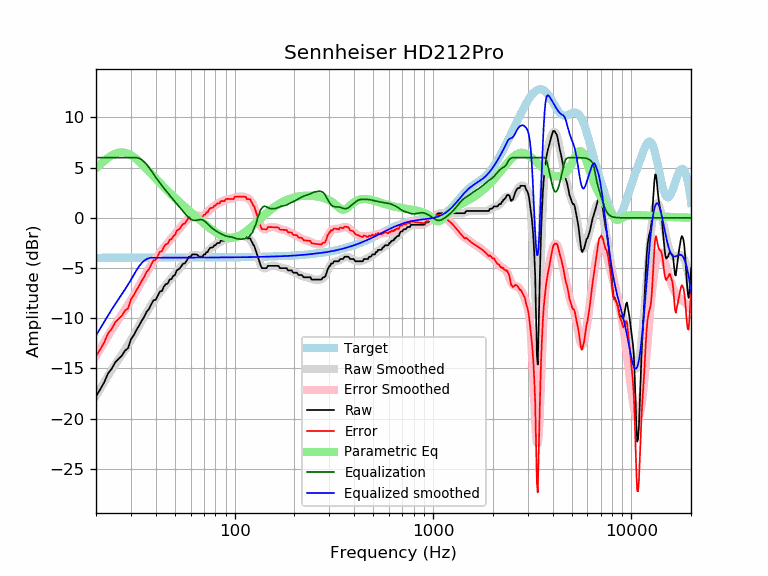

Data behind this chart, as committed beside it:
frequency, raw, error, smoothed, error_smoothed, equalization, parametric_eq, equalized_raw, equalized_smoothed, target
20, -17.78, -13.79, -17.73, -13.75, 6.00, 4.92, -11.78, -11.73, -3.98
21, -17.09, -13.11, -17.03, -13.05, 6.00, 5.32, -11.09, -11.03, -3.98
22, -16.39, -12.41, -16.36, -12.38, 6.00, 5.67, -10.39, -10.36, -3.98
23, -15.50, -11.52, -15.73, -11.75, 6.00, 5.98, -9.50, -9.73, -3.98
24, -15.04, -11.06, -15.14, -11.16, 6.00, 6.22, -9.04, -9.14, -3.98
25, -14.39, -10.41, -14.59, -10.62, 6.00, 6.39, -8.39, -8.59, -3.98
26, -14.04, -10.07, -14.08, -10.11, 6.00, 6.49, -8.04, -8.08, -3.98
27, -13.73, -9.76, -13.60, -9.62, 6.00, 6.52, -7.73, -7.60, -3.98
28, -13.23, -9.26, -13.13, -9.15, 6.00, 6.48, -7.23, -7.13, -3.98
29, -12.99, -9.02, -12.66, -8.68, 6.00, 6.39, -6.99, -6.66, -3.97
30, -12.10, -8.13, -12.19, -8.21, 6.00, 6.24, -6.10, -6.19, -3.97
31, -11.69, -7.72, -11.71, -7.73, 6.00, 6.06, -5.69, -5.71, -3.97
32, -11.17, -7.19, -11.22, -7.25, 6.00, 5.85, -5.17, -5.22, -3.97
33, -10.73, -6.76, -10.75, -6.78, 5.93, 5.62, -4.80, -4.82, -3.97
34, -10.25, -6.28, -10.28, -6.31, 5.78, 5.37, -4.47, -4.50, -3.97
35, -9.86, -5.89, -9.84, -5.87, 5.57, 5.13, -4.30, -4.27, -3.97
36, -9.35, -5.38, -9.42, -5.45, 5.31, 4.88, -4.04, -4.11, -3.97
37, -9.09, -5.12, -9.03, -5.06, 5.02, 4.63, -4.07, -4.01, -3.97
38, -8.61, -4.64, -8.67, -4.70, 4.70, 4.38, -3.91, -3.97, -3.97
39, -8.20, -4.23, -8.33, -4.36, 4.36, 4.14, -3.84, -3.97, -3.97
40, -8.17, -4.20, -8.01, -4.04, 4.04, 3.91, -4.13, -3.97, -3.97
41, -7.75, -3.78, -7.72, -3.75, 3.75, 3.69, -4.00, -3.97, -3.97
42, -7.34, -3.37, -7.44, -3.47, 3.47, 3.47, -3.88, -3.97, -3.97
43, -7.29, -3.32, -7.17, -3.20, 3.20, 3.26, -4.09, -3.97, -3.97
44, -6.84, -2.87, -6.92, -2.95, 2.95, 3.06, -3.88, -3.97, -3.97
45, -6.61, -2.64, -6.68, -2.71, 2.71, 2.86, -3.89, -3.97, -3.97
46, -6.54, -2.57, -6.45, -2.48, 2.48, 2.68, -4.06, -3.97, -3.97
47, -6.15, -2.18, -6.23, -2.26, 2.26, 2.50, -3.90, -3.97, -3.97
48, -6.11, -2.14, -6.01, -2.04, 2.04, 2.32, -4.07, -3.97, -3.97
49, -5.79, -1.82, -5.79, -1.82, 1.82, 2.15, -3.97, -3.97, -3.97
50, -5.70, -1.73, -5.58, -1.61, 1.61, 1.99, -4.08, -3.97, -3.97
51, -5.24, -1.27, -5.38, -1.41, 1.41, 1.83, -3.83, -3.97, -3.97
52, -5.14, -1.17, -5.18, -1.21, 1.21, 1.68, -3.93, -3.97, -3.97
53, -5.01, -1.04, -4.98, -1.01, 1.01, 1.53, -4.00, -3.97, -3.97
54, -4.78, -0.81, -4.79, -0.82, 0.82, 1.38, -3.96, -3.97, -3.97
55, -4.56, -0.59, -4.60, -0.63, 0.63, 1.24, -3.92, -3.97, -3.97
56, -4.56, -0.59, -4.42, -0.45, 0.45, 1.10, -4.10, -3.97, -3.97
57, -4.33, -0.36, -4.25, -0.28, 0.28, 0.97, -4.05, -3.97, -3.97
58, -4.10, -0.13, -4.09, -0.12, 0.12, 0.83, -3.98, -3.97, -3.97
59, -3.87, 0.10, -3.95, 0.01, -0.01, 0.70, -3.89, -3.97, -3.97
60, -3.87, 0.09, -3.84, 0.13, -0.13, 0.58, -4.00, -3.97, -3.97
61, -3.64, 0.32, -3.76, 0.21, -0.21, 0.45, -3.85, -3.97, -3.97
62, -3.64, 0.32, -3.72, 0.25, -0.25, 0.33, -3.89, -3.97, -3.97
63, -3.64, 0.32, -3.70, 0.26, -0.26, 0.21, -3.91, -3.97, -3.97
64, -3.64, 0.32, -3.71, 0.25, -0.25, 0.10, -3.89, -3.96, -3.96
65, -3.69, 0.27, -3.74, 0.22, -0.22, -0.02, -3.92, -3.96, -3.96
66, -3.87, 0.09, -3.77, 0.19, -0.19, -0.13, -4.07, -3.96, -3.96
67, -3.87, 0.09, -3.78, 0.18, -0.18, -0.24, -4.05, -3.96, -3.96
68, -3.87, 0.09, -3.78, 0.18, -0.18, -0.35, -4.05, -3.96, -3.96
69, -3.85, 0.11, -3.74, 0.22, -0.22, -0.45, -4.06, -3.96, -3.96
70, -3.64, 0.31, -3.68, 0.28, -0.28, -0.55, -3.92, -3.96, -3.96
71, -3.64, 0.31, -3.59, 0.37, -0.37, -0.65, -4.01, -3.96, -3.96
72, -3.42, 0.54, -3.48, 0.48, -0.48, -0.75, -3.89, -3.96, -3.96
73, -3.42, 0.54, -3.36, 0.59, -0.59, -0.85, -4.01, -3.96, -3.96
74, -3.19, 0.77, -3.24, 0.71, -0.71, -0.94, -3.90, -3.96, -3.96
75, -3.02, 0.94, -3.13, 0.83, -0.83, -1.03, -3.85, -3.95, -3.95
76, -2.96, 0.99, -3.02, 0.93, -0.93, -1.12, -3.89, -3.95, -3.95
77, -2.96, 0.99, -2.92, 1.03, -1.03, -1.20, -3.99, -3.95, -3.95
78, -2.90, 1.05, -2.84, 1.12, -1.12, -1.28, -4.01, -3.95, -3.95
79, -2.73, 1.22, -2.76, 1.19, -1.19, -1.36, -3.93, -3.95, -3.95
... 553 more rows
